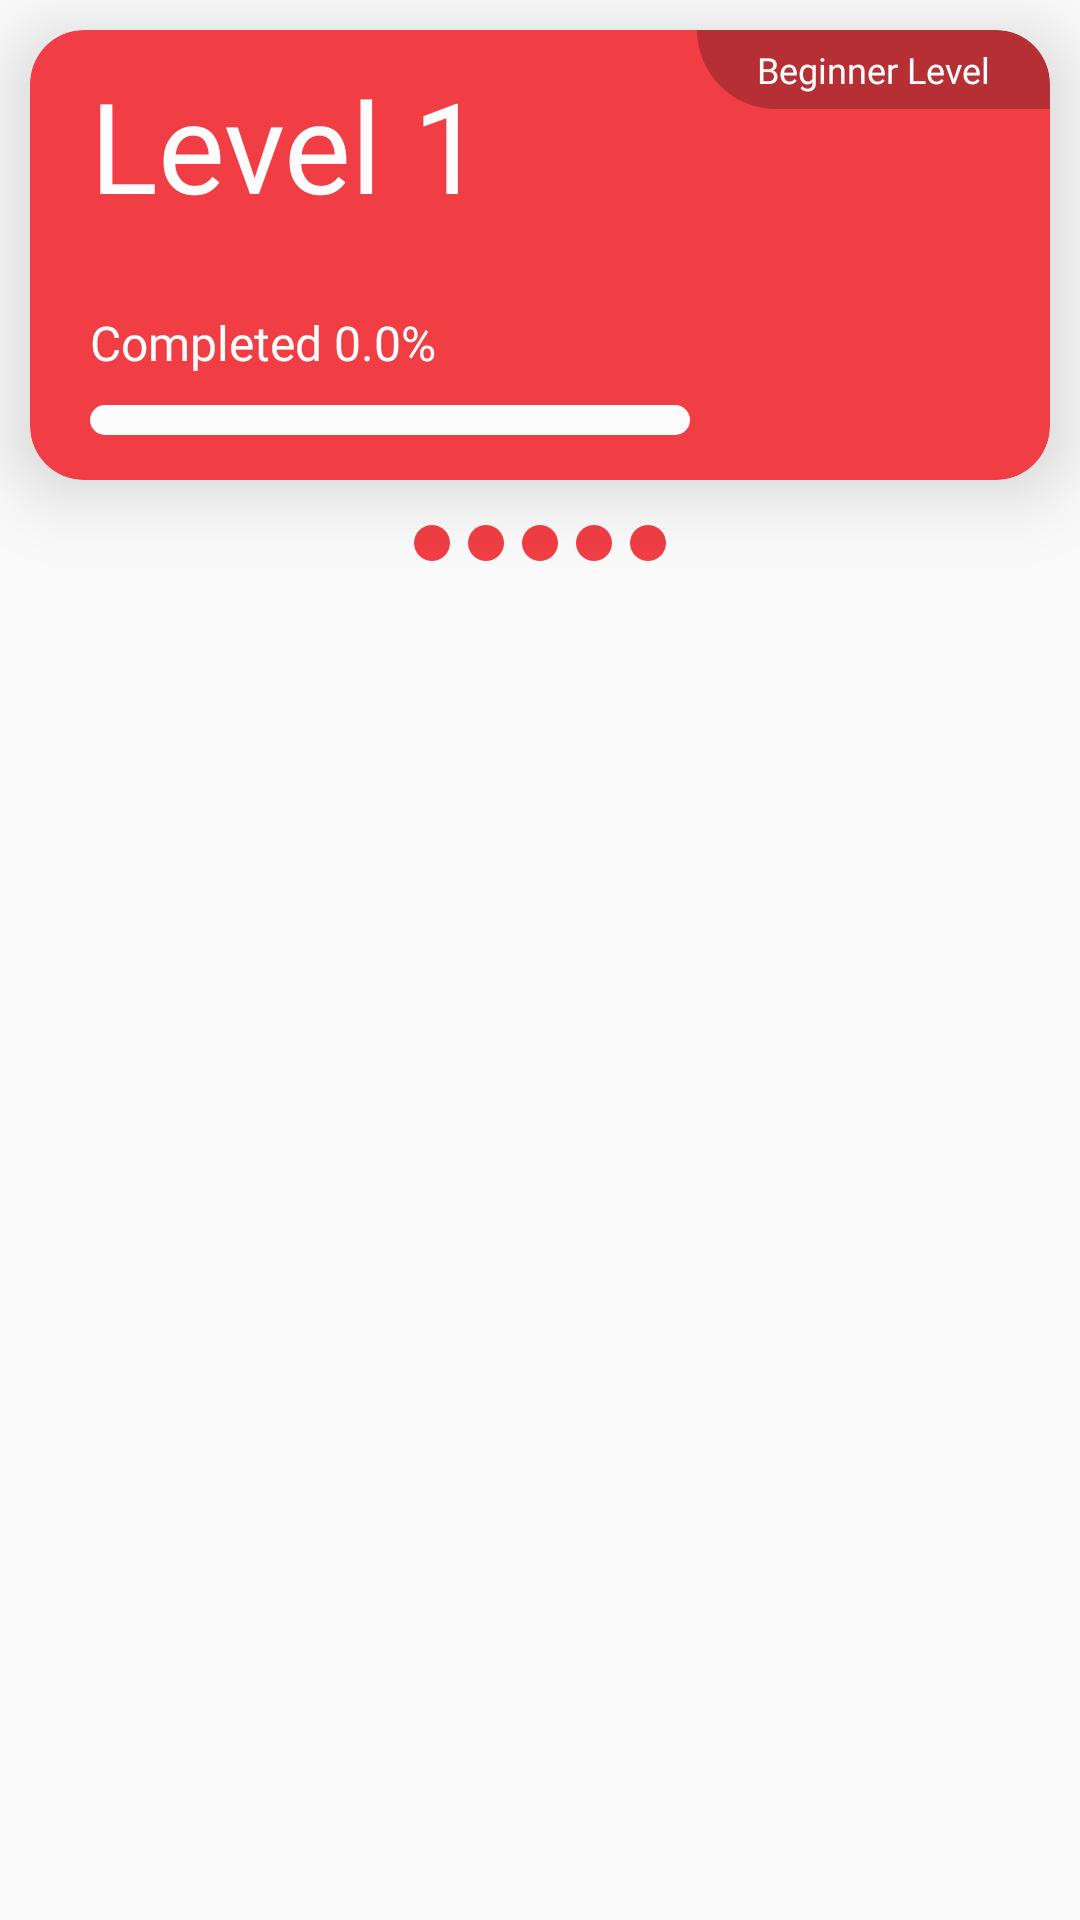

Layout XML and referenced resources for this Android screen:
<!-- AndroidManifest.xml: application theme Theme.JawlineExercisesFaceYoga -->
<!-- res/layout/slider_layout.xml -->
<?xml version="1.0" encoding="utf-8"?>
<LinearLayout xmlns:android="http://schemas.android.com/apk/res/android"
    xmlns:app="http://schemas.android.com/apk/res-auto"
    xmlns:tools="http://schemas.android.com/tools"
    android:layout_width="match_parent"
    android:layout_height="200dp"
    android:layout_margin="5dp"
    android:orientation="vertical"
    app:cardBackgroundColor="@color/app_color"
    app:cardCornerRadius="18dp"
    app:cardElevation="15dp">

    <androidx.cardview.widget.CardView
        android:layout_width="match_parent"
        android:layout_height="150dp"
        android:layout_margin="10dp"
        app:cardBackgroundColor="@color/app_color"
        app:cardCornerRadius="18dp"
        app:cardElevation="15dp"
        app:layout_constraintStart_toStartOf="parent"
        app:layout_constraintTop_toTopOf="parent">


        <RelativeLayout
            android:layout_width="match_parent"
            android:layout_height="wrap_content"
            android:paddingLeft="10dp"
            android:paddingBottom="15dp">

            <TextView
                android:id="@+id/level_no"
                android:layout_width="wrap_content"
                android:layout_height="wrap_content"
                android:layout_marginStart="10dp"
                android:layout_marginTop="10dp"
                android:layout_marginEnd="10dp"

                android:layout_marginBottom="10dp"
                android:fontFamily="@font/lexend_semi_bold"
                android:text="Level 1"
                android:textColor="@color/white"
                android:textSize="42dp" />

            <TextView
                android:id="@+id/level_type"
                android:layout_width="wrap_content"
                android:layout_height="wrap_content"
                android:layout_alignParentRight="true"
                android:background="@drawable/shape_corner"
                android:fontFamily="@font/calibri"
                android:paddingStart="20dp"

                android:paddingTop="5dp"
                android:paddingRight="20dp"
                android:paddingBottom="5dp"
                android:text="Beginner Level"
                android:textColor="@color/white"
                android:textSize="12dp" />

            <TextView
                android:id="@+id/progress_no"
                android:layout_width="wrap_content"
                android:layout_height="wrap_content"
                android:layout_above="@+id/progress"
                android:layout_marginStart="10dp"
                android:layout_marginTop="10dp"

                android:layout_marginEnd="10dp"
                android:layout_marginBottom="10dp"
                android:fontFamily="@font/lexend_semi_bold"
                android:text="Completed 0.0%"
                android:textColor="@color/white"
                android:textSize="16dp" />

            <com.google.android.material.progressindicator.LinearProgressIndicator
                android:id="@+id/progress"
                android:layout_width="match_parent"
                android:layout_height="wrap_content"
                android:layout_alignParentBottom="true"
                android:layout_marginStart="10dp"
                android:layout_marginEnd="120dp"
                android:progress="0"
                android:progressTint="@color/white"
                app:indicatorColor="#76B6CA"
                app:trackColor="@color/white"
                app:trackCornerRadius="10dp"
                app:trackThickness="10dp" />
        </RelativeLayout>
    </androidx.cardview.widget.CardView>

    <LinearLayout
        android:layout_width="wrap_content"
        android:layout_marginTop="2dp"
        android:orientation="horizontal"
        android:layout_gravity="center"
        android:layout_height="wrap_content">

        <View
            android:id="@+id/view1"
            android:layout_width="12dp"
            android:layout_height="12dp"
            android:background="@drawable/cirlce"
            android:layout_margin="3dp"/>
        <View
            android:id="@+id/view2"
            android:layout_width="12dp"
            android:layout_margin="3dp"
            android:layout_height="12dp"
            android:background="@drawable/cirlce" />
        <View
            android:id="@+id/view3"
            android:layout_width="12dp"
            android:layout_margin="3dp"
            android:layout_height="12dp"
            android:background="@drawable/cirlce" />

        <View
            android:id="@+id/view4"
            android:layout_width="12dp"
            android:layout_height="12dp"
            android:layout_margin="3dp"
            android:background="@drawable/cirlce" />
        <View
            android:id="@+id/view5"
            android:layout_width="12dp"
            android:layout_height="12dp"
            android:layout_margin="3dp"
            android:background="@drawable/cirlce" />

    </LinearLayout>

</LinearLayout>
<!-- resources referenced by this layout -->
<resources>
  <color name="app_color">#F03E44</color>
  <color name="white">#FDFCFC</color>
  <!-- drawable cirlce (drawable) -->
  <?xml version="1.0" encoding="utf-8"?>
  <selector xmlns:android="http://schemas.android.com/apk/res/android">
      <item android:state_pressed="false">
          <shape>
              <solid android:color="@color/app_color" />
              <corners android:radius="1000dp" />
          </shape>
      </item>
  
  </selector>
  <!-- drawable shape_corner (drawable) -->
  <?xml version="1.0" encoding="utf-8"?>
  <shape xmlns:android="http://schemas.android.com/apk/res/android">
      <corners
          android:bottomLeftRadius="30dp"
          android:topRightRadius="20dp" />
      <solid android:color="#3E000000" />
  </shape>
  <style name="Theme.JawlineExercisesFaceYoga" parent="Theme.AppCompat.Light.NoActionBar">
          
          <item name="colorPrimary">@color/purple_500</item>
          <item name="colorPrimaryVariant">@color/purple_700</item>
          <item name="colorOnPrimary">@color/white</item>
          
          <item name="colorSecondary">@color/teal_200</item>
          <item name="colorSecondaryVariant">@color/teal_700</item>
          <item name="colorOnSecondary">@color/black</item>
          
          <item name="android:statusBarColor">?attr/colorPrimaryVariant</item>
          
      </style>
  <color name="purple_500">#F03E44</color>
  <color name="purple_700">#F03E44</color>
  <color name="teal_200">#F03E44</color>
  <color name="teal_700">#F03E44</color>
  <color name="black">#FF000000</color>
</resources>
